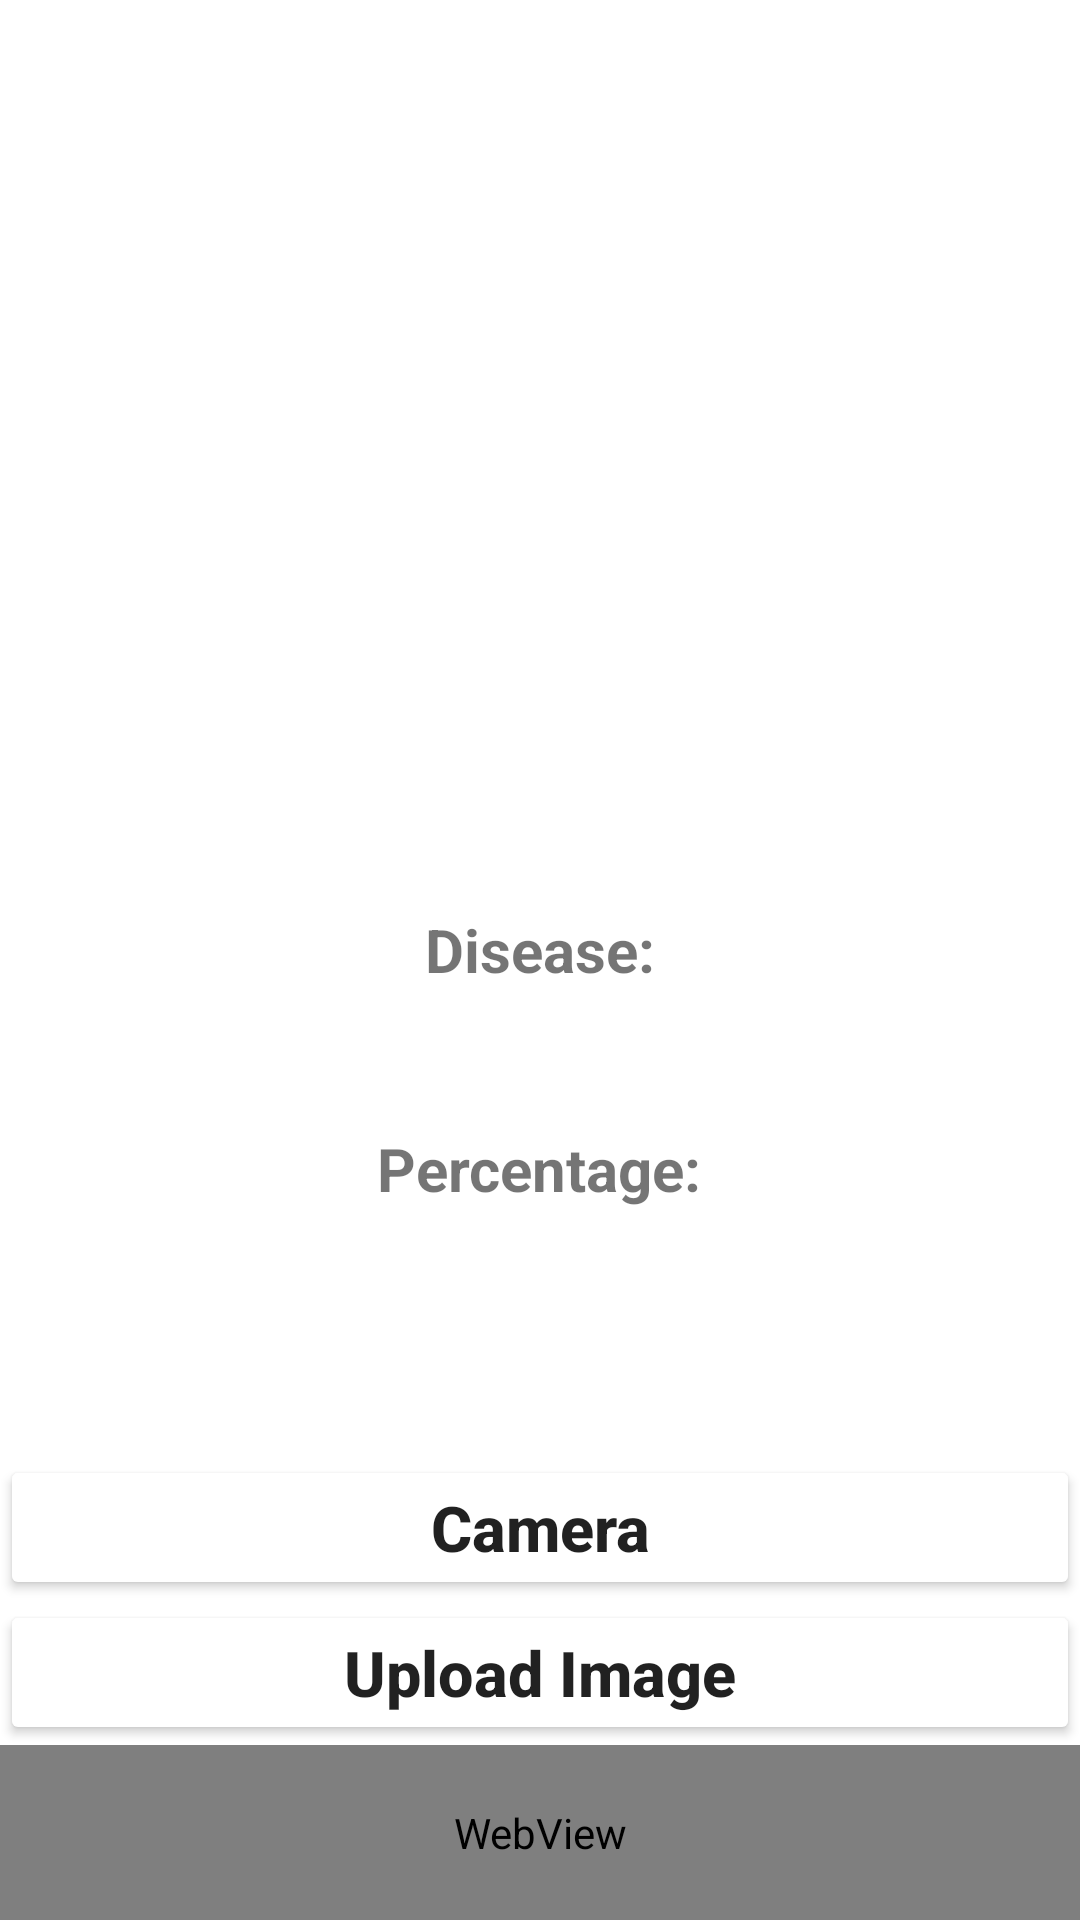

The Android layout XML behind this screen, and the referenced resources:
<!-- AndroidManifest.xml: application theme Theme.MLWithTensorFlowLite -->
<!-- res/layout/activity_second.xml -->
<?xml version="1.0" encoding="utf-8"?>
<RelativeLayout xmlns:android="http://schemas.android.com/apk/res/android"
    xmlns:app="http://schemas.android.com/apk/res-auto"
    xmlns:tools="http://schemas.android.com/tools"
    android:layout_width="match_parent"
    android:layout_height="match_parent"
    android:backgroundTint="@color/white"
    android:visibility="visible"
    tools:context=".SecondActivity">

        <RelativeLayout
            android:id="@+id/d1"
            android:layout_width="match_parent"
            android:layout_height="wrap_content">

            <LinearLayout
                android:layout_width="fill_parent"
                android:layout_height="fill_parent"
                android:gravity="center"
                android:orientation="vertical"
                android:visibility="visible">

                <ImageView
                    android:id="@+id/imageView"
                    android:layout_width="370sp"
                    android:layout_height="283dp"
                    android:layout_centerHorizontal="true"
                    android:layout_marginTop="10sp" />

                <TextView
                    android:id="@+id/classified"
                    android:layout_width="wrap_content"
                    android:layout_height="wrap_content"
                    android:layout_below="@+id/imageView"
                    android:layout_centerHorizontal="true"
                    android:layout_marginTop="10sp"
                    android:text="Disease:"
                    android:textSize="20sp"
                    android:textStyle="bold" />

                <TextView
                    android:id="@+id/result"
                    android:layout_width="wrap_content"
                    android:layout_height="wrap_content"
                    android:layout_below="@+id/classified"
                    android:layout_centerHorizontal="true"
                    android:text=""
                    android:textColor="#C30000"
                    android:textSize="27sp"
                    android:textStyle="bold" />

                <TextView
                    android:id="@+id/confidencesText"
                    android:layout_width="wrap_content"
                    android:layout_height="wrap_content"
                    android:layout_below="@+id/result"
                    android:layout_centerHorizontal="true"
                    android:layout_marginTop="10sp"
                    android:text="Percentage:"
                    android:textSize="20sp"
                    android:textStyle="bold" />

                <TextView
                    android:id="@+id/confidence"
                    android:layout_width="wrap_content"
                    android:layout_height="wrap_content"
                    android:layout_below="@+id/confidencesText"
                    android:layout_centerHorizontal="true"
                    android:text=""
                    android:textColor="#000"
                    android:textSize="25sp" />

                <Button
                    android:id="@+id/e1"
                    android:layout_width="wrap_content"
                    android:layout_height="wrap_content"
                    android:layout_above="@id/button"
                    android:backgroundTint="@color/green"
                    android:text="View More Info"
                    android:textAlignment="center"
                    android:textAllCaps="false"
                    android:textSize="21sp"
                    android:textStyle="bold"
                    android:visibility="invisible" />








                <Button
                    android:id="@+id/button"
                    android:layout_width="match_parent"
                    android:layout_height="wrap_content"
                    android:layout_above="@id/button2"
                    android:layout_centerInParent="true"
                    android:backgroundTint="@color/green"
                    android:text="Camera"
                    android:textAlignment="center"
                    android:textAllCaps="false"
                    android:textSize="21sp"
                    android:textStyle="bold" />

                <Button
                    android:id="@+id/button2"
                    android:layout_width="match_parent"
                    android:layout_height="wrap_content"
                    android:layout_alignParentBottom="true"
                    android:layout_centerInParent="true"
                    android:backgroundTint="@color/green"
                    android:text="Upload Image"
                    android:textAlignment="center"
                    android:textAllCaps="false"
                    android:textSize="21sp"
                    android:textStyle="bold" />

                <WebView
                    android:layout_width="match_parent"
                    android:layout_height="match_parent" />

            </LinearLayout>
        </RelativeLayout>

    <RelativeLayout
        android:id="@+id/d2"
        android:layout_width="match_parent"
        android:layout_height="wrap_content"
        android:visibility="invisible"
        tools:visibility="invisible">

        <WebView
            android:id="@+id/webview"
            android:layout_width="match_parent"
            android:layout_height="match_parent"
            android:visibility="invisible"
            tools:visibility="invisible" />

    </RelativeLayout>



</RelativeLayout>
<!-- resources referenced by this layout -->
<resources>
  <style name="Theme.MLWithTensorFlowLite" parent="Theme.MaterialComponents.DayNight.DarkActionBar">
          
          <item name="colorPrimary">@color/green</item>
          <item name="colorPrimaryVariant">@color/white</item>
          <item name="colorOnPrimary">@color/white</item>
          
          <item name="colorSecondary">@color/teal_200</item>
          <item name="colorSecondaryVariant">@color/teal_700</item>
          <item name="colorOnSecondary">@color/black</item>
          
  
          
      </style>
  <!-- not gathered from this repository: default colours our renderer supplied (Android Studio template values) -->
  <color name="teal_200">#FF03DAC5</color>
  <color name="teal_700">#FF018786</color>
  <color name="black">#FF000000</color>
  <color name="white">#FFFFFFFF</color>
</resources>
